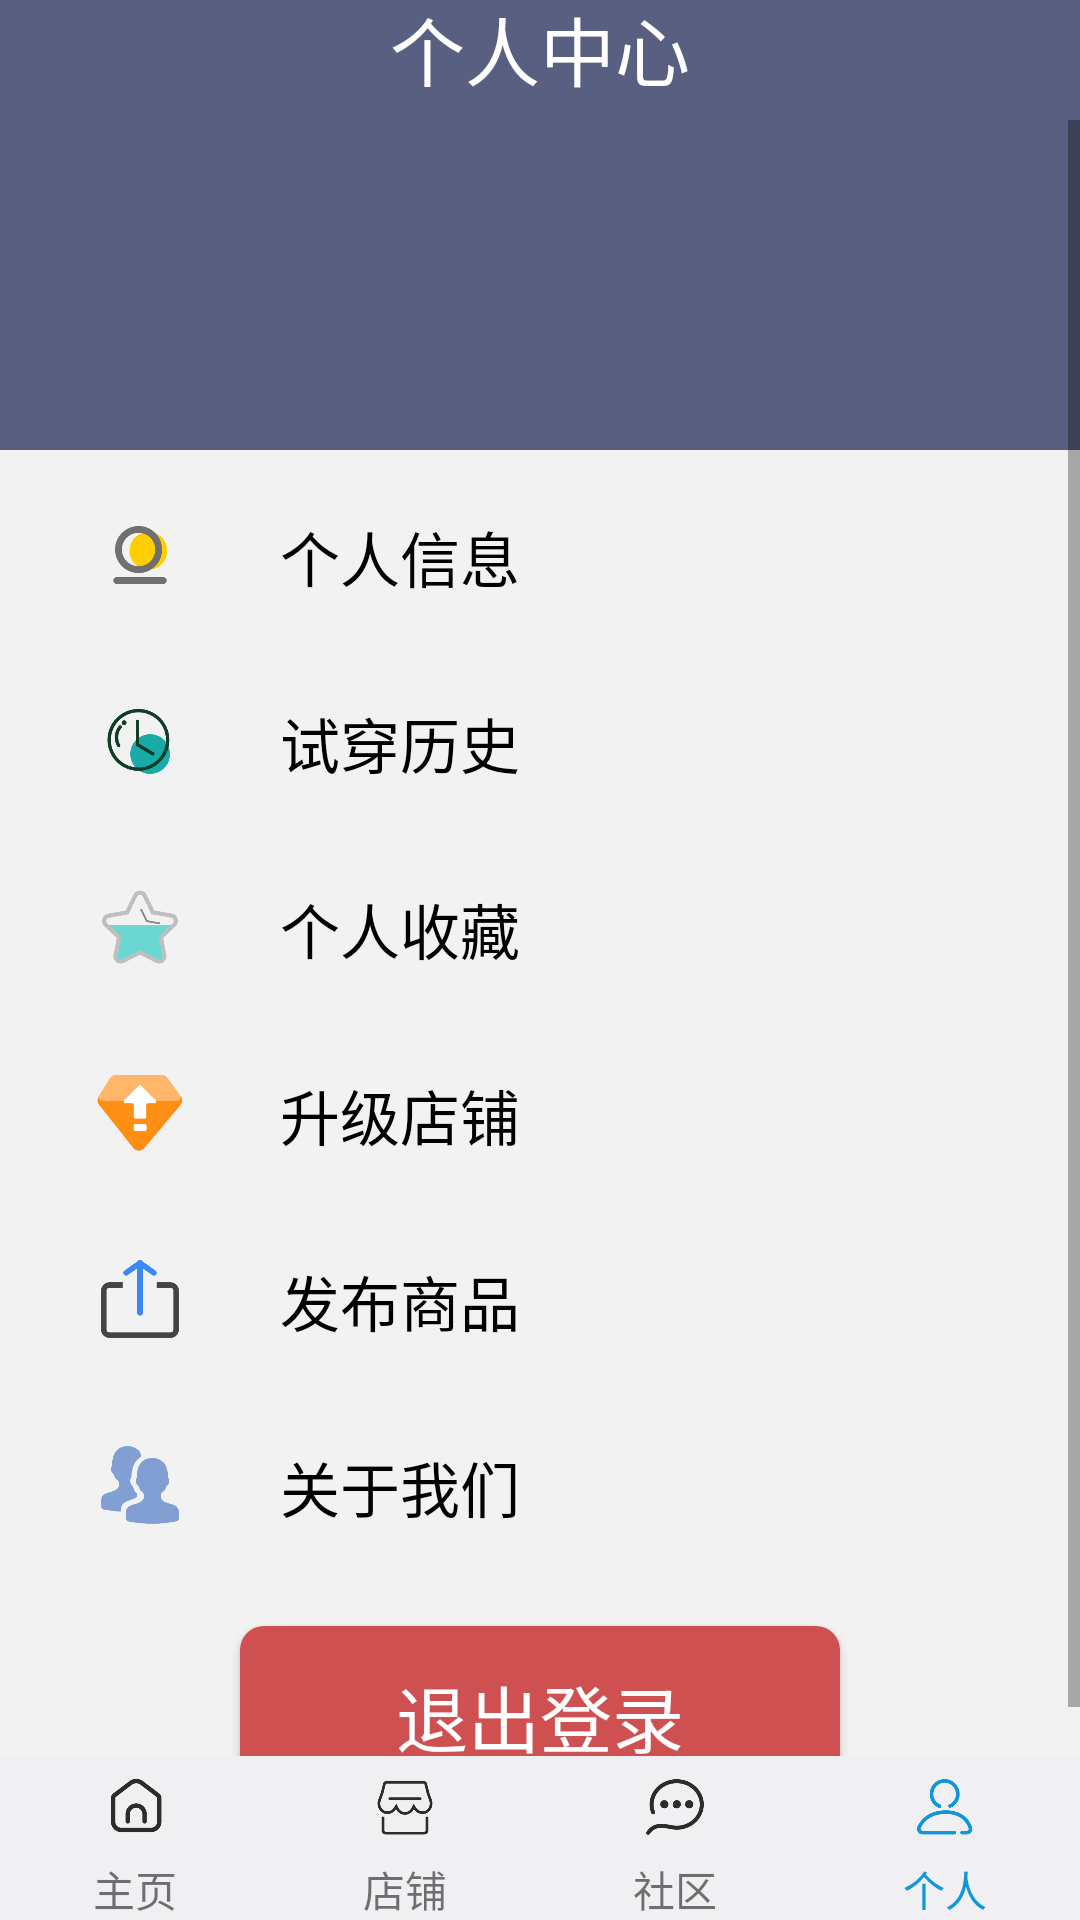

Here is an Android app screen rendered from its layout file. Give the layout XML and the strings, colors and styles it references.
<!-- AndroidManifest.xml: application theme AppTheme -->
<!-- res/layout/activity_self_page.xml -->
<?xml version="1.0" encoding="utf-8"?>
<LinearLayout xmlns:android="http://schemas.android.com/apk/res/android"
    android:layout_width="match_parent"
    android:layout_height="match_parent"
    android:orientation="vertical"
    android:background="@color/bgcolor">
    
    <LinearLayout
        android:layout_width="match_parent"
        android:layout_height="40dp"
        android:background="@color/themeColor"
        android:orientation="horizontal">
        <ImageView
            android:layout_margin="5dp"
            android:layout_width="0dp"
            android:layout_height="wrap_content"
            android:layout_weight="2"
            android:adjustViewBounds="true" />
        <TextView
            android:layout_width="0dp"
            android:layout_height="wrap_content"
            android:layout_weight="8"
            android:text="@string/self"
            android:layout_gravity="bottom"
            android:gravity="center"
            android:textSize="25sp"
            android:layout_margin="2dp"
            android:textColor="@color/white"/>
        <ImageView
            android:layout_margin="5dp"
            android:layout_width="0dp"
            android:layout_height="wrap_content"
            android:layout_weight="2"
            android:adjustViewBounds="true"/>
    </LinearLayout>
    

    
    <ScrollView
        android:layout_width="match_parent"
        android:layout_height="0dp"
        android:layout_weight="10">
        <LinearLayout
            android:layout_width="match_parent"
            android:layout_height="wrap_content"
            android:orientation="vertical">
            <LinearLayout
                android:layout_width="match_parent"
                android:layout_height="110dp"
                android:orientation="horizontal"
                android:background="@color/themeColor">
                <LinearLayout
                    android:layout_width="0dp"
                    android:layout_height="match_parent"
                    android:layout_weight="1"/>
                <ImageView
                    android:id="@+id/userAva"
                    android:layout_marginTop="15dp"
                    android:layout_width="80dp"
                    android:layout_height="80dp"
                    android:scaleType="fitCenter"
                    android:src="@drawable/default_ava"/>
                <LinearLayout
                    android:layout_width="0dp"
                    android:layout_height="match_parent"
                    android:layout_weight="1"/>
            </LinearLayout>
            <LinearLayout
                android:layout_width="match_parent"
                android:layout_height="wrap_content"
                android:orientation="vertical"
                android:layout_margin="10dp">
                <LinearLayout
                    style="@style/settingLinearLayout"
                    android:id="@+id/set1">
                    <ImageView
                        style="@style/settingImage"
                        android:src="@drawable/self_info"/>
                    <TextView
                        style="@style/settingText"
                        android:text="@string/set_001"/>
                </LinearLayout>
                <LinearLayout
                    style="@style/settingLinearLayout"
                    android:id="@+id/set2">
                    <ImageView
                        style="@style/settingImage"
                        android:src="@drawable/history"/>
                    <TextView
                        style="@style/settingText"
                        android:text="@string/set_002"/>
                </LinearLayout>
                <LinearLayout
                    style="@style/settingLinearLayout"
                    android:id="@+id/set3">
                    <ImageView
                        style="@style/settingImage"
                        android:src="@drawable/collect"/>
                    <TextView
                        style="@style/settingText"
                        android:text="@string/set_003"/>
                </LinearLayout>
                <LinearLayout
                    style="@style/settingLinearLayout"
                    android:id="@+id/set4">
                    <ImageView
                        style="@style/settingImage"
                        android:src="@drawable/upgrade"/>
                    <TextView
                        style="@style/settingText"
                        android:text="@string/set_004"/>
                </LinearLayout>
                <LinearLayout
                    style="@style/settingLinearLayout"
                    android:id="@+id/set6">
                    <ImageView
                        style="@style/settingImage"
                        android:src="@drawable/add"/>
                    <TextView
                        style="@style/settingText"
                        android:text="@string/set_006"/>
                </LinearLayout>
                <LinearLayout
                    style="@style/settingLinearLayout"
                    android:id="@+id/set5">
                    <ImageView
                        style="@style/settingImage"
                        android:src="@drawable/us"/>
                    <TextView
                        style="@style/settingText"
                        android:text="@string/set_005"/>
                </LinearLayout>
            </LinearLayout>
            <Button
                android:id="@+id/logOut"
                android:background="@drawable/self_page_button"
                android:text="@string/click_log_out"
                android:textColor="@color/white"
                android:textSize="24sp"
                android:layout_gravity="center"
                android:layout_width="200dp"
                android:layout_height="60dp" />
        </LinearLayout>
    </ScrollView>
    

    
    <LinearLayout
        android:layout_width="match_parent"
        android:layout_height="0dp"
        android:layout_weight="1"
        android:orientation="horizontal"
        android:background="@color/bottomBar">

        <LinearLayout
            android:layout_width="wrap_content"
            android:layout_height="wrap_content"
            android:layout_weight="1"
            android:orientation="vertical">
            <ImageButton
                android:id="@+id/selfToHome"
                android:src="@drawable/home_normal"
                android:layout_width="match_parent"
                android:layout_height="match_parent"
                style="@style/bottomBarButton"/>
            <TextView
                android:layout_width="match_parent"
                android:layout_height="wrap_content"
                android:text="@string/bar_home"
                android:textAlignment="center"
                />
        </LinearLayout>

        <LinearLayout
            android:layout_width="wrap_content"
            android:layout_height="wrap_content"
            android:layout_weight="1"
            android:orientation="vertical">
            <ImageButton
                android:id="@+id/selfToShop"
                android:src="@drawable/shop_normal"
                android:layout_width="match_parent"
                android:layout_height="match_parent"
                style="@style/bottomBarButton"/>
            <TextView
                android:layout_width="match_parent"
                android:layout_height="wrap_content"
                android:text="@string/bar_shop"
                android:textAlignment="center"
                />
        </LinearLayout>

        <LinearLayout
            android:layout_width="wrap_content"
            android:layout_height="wrap_content"
            android:layout_weight="1"
            android:orientation="vertical">
            <ImageButton
                android:id="@+id/selfToMessage"
                android:src="@drawable/message_normal"
                android:layout_width="match_parent"
                android:layout_height="match_parent"
                style="@style/bottomBarButton"/>
            <TextView
                android:layout_width="match_parent"
                android:layout_height="wrap_content"
                android:text="@string/bar_distribute"
                android:textAlignment="center"
                />
        </LinearLayout>

        <LinearLayout
            android:layout_width="wrap_content"
            android:layout_height="wrap_content"
            android:layout_weight="1"
            android:orientation="vertical">
            <ImageButton
                android:src="@drawable/self_on_press"
                android:layout_width="match_parent"
                android:layout_height="match_parent"
                style="@style/bottomBarButton"/>
            <TextView
                android:layout_width="match_parent"
                android:layout_height="wrap_content"
                android:text="@string/bar_self"
                android:textAlignment="center"
                android:textColor="@color/colorPrimary"
                />
        </LinearLayout>
    </LinearLayout>
    
</LinearLayout>
<!-- resources referenced by this layout -->
<resources>
  <color name="bgcolor">#f2f2f2</color>
  <color name="bottomBar">#f0f0f3</color>
  <color name="colorPrimary">#1296db</color>
  <color name="themeColor">#595f80</color>
  <color name="white">#ffffff</color>
  <!-- drawable add: png bitmap (drawable-xxhdpi, 7252 bytes) -->
  <!-- drawable collect: png bitmap (drawable-xxhdpi, 15973 bytes) -->
  <!-- drawable history: png bitmap (drawable-xxhdpi, 19452 bytes) -->
  <!-- drawable self_info: png bitmap (drawable-xxhdpi, 12060 bytes) -->
  <!-- drawable self_page_button (drawable) -->
  <?xml version="1.0" encoding="utf-8"?>
  <selector xmlns:android="http://schemas.android.com/apk/res/android">
      <item android:state_pressed="false">
          <shape xmlns:android="http://schemas.android.com/apk/res/android">
              <solid android:color="#cf5050"/>
              <corners android:radius="8dp"/>
          </shape>
      </item>
      <item android:state_pressed="true">
          <shape xmlns:android="http://schemas.android.com/apk/res/android">
              
              <solid android:color="#b05454"/>
              <corners android:radius="8dp"/>
          </shape>
      </item>
  </selector>
  <!-- drawable upgrade: png bitmap (drawable-xxhdpi, 9205 bytes) -->
  <!-- drawable us: png bitmap (drawable-xxhdpi, 5178 bytes) -->
  <string name="bar_distribute">社区</string>
  <string name="bar_home">主页</string>
  <string name="bar_self">个人</string>
  <string name="bar_shop">店铺</string>
  <string name="click_log_out">退出登录</string>
  <string name="self">个人中心</string>
  <string name="set_001">个人信息</string>
  <string name="set_002">试穿历史</string>
  <string name="set_003">个人收藏</string>
  <string name="set_004">升级店铺</string>
  <string name="set_005">关于我们</string>
  <string name="set_006">发布商品</string>
  <style name="bottomBarButton">
          <item name="android:layout_margin">6dp</item>
          <item name="android:layout_width">0dp</item>
          <item name="android:layout_height">match_parent</item>
          <item name="android:layout_weight">1</item>
          <item name="android:scaleType">fitCenter</item>
          <item name="android:background">@color/transParent</item>
      </style>
  <style name="settingImage">
          <item name="android:layout_width">0dp</item>
          <item name="android:layout_height">match_parent</item>
          <item name="android:layout_weight">1</item>
          <item name="android:adjustViewBounds">true</item>
          <item name="android:scaleType">fitCenter</item>
          <item name="android:layout_margin">12dp</item>
      </style>
  <style name="settingLinearLayout">
          <item name="android:background">@drawable/good_bar_layout</item>
          <item name="android:layout_width">match_parent</item>
          <item name="android:layout_height">50dp</item>
          <item name="android:orientation">horizontal</item>
          <item name="android:layout_marginBottom">12dp</item>
      </style>
  <style name="settingText">
          <item name="android:layout_marginLeft">10dp</item>
          <item name="android:layout_marginRight">10dp</item>
          <item name="android:layout_marginTop">11dp</item>
          <item name="android:textColor">@color/black</item>
          <item name="android:textSize">20sp</item>
          <item name="android:layout_width">0dp</item>
          <item name="android:layout_height">match_parent</item>
          <item name="android:layout_weight">5</item>
          <item name="android:maxLines">1</item>
      </style>
  <style name="AppTheme" parent="Theme.AppCompat.Light.DarkActionBar">
          
          <item name="colorPrimary">@color/colorPrimary</item>
          <item name="colorPrimaryDark">@color/colorPrimaryDark</item>
          <item name="colorAccent">@color/colorAccent</item>
          <item name="windowActionBar">false</item>
          <item name="windowNoTitle">true</item>
      </style>
  <color name="transParent">#00000000</color>
  <color name="black">#000000</color>
  <color name="colorPrimaryDark">#595f80</color>
  <color name="colorAccent">#D81B60</color>
</resources>
